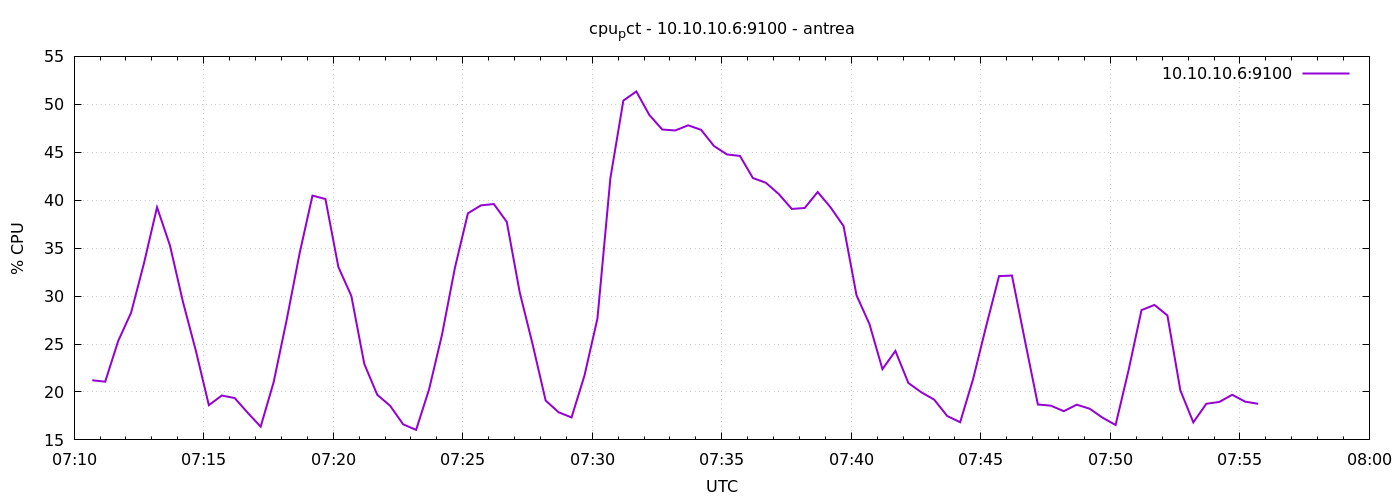

The file beside this chart, header and first rows:
1777101042	21.219047619046517
1777101072	21.07
1777101102	25.31
1777101132	28.28
1777101162	33.47
1777101192	39.26
1777101222	35.27
1777101252	29.4
1777101282	24.28
1777101312	18.62
1777101342	19.63
1777101372	19.36
1777101402	17.83
1777101432	16.38
1777101462	21
1777101492	27.46
1777101522	34.41
1777101552	40.48
1777101582	40.12
1777101612	33.03
1777101642	30.02
1777101672	22.92
1777101702	19.71
1777101732	18.55
1777101762	16.62
1777101792	16.04
1777101822	20.26
1777101852	25.98
1777101882	32.97
1777101912	38.63
1777101942	39.46
1777101972	39.6
1777102002	37.74
1777102032	30.39
1777102062	24.94
1777102092	19.11
1777102122	17.88
1777102152	17.34
1777102182	21.72
1777102212	27.67
1777102242	42.31
1777102272	50.39
1777102302	51.34
1777102332	48.9
1777102362	47.37
1777102392	47.27
1777102422	47.81
1777102452	47.34
1777102482	45.64
1777102512	44.77
1777102542	44.62
1777102572	42.31
1777102602	41.82
1777102632	40.64
1777102662	39.09
1777102692	39.19
1777102722	40.86
1777102752	39.25
1777102782	37.3
1777102812	30.08
1777102842	27.08
... 30 more rows
